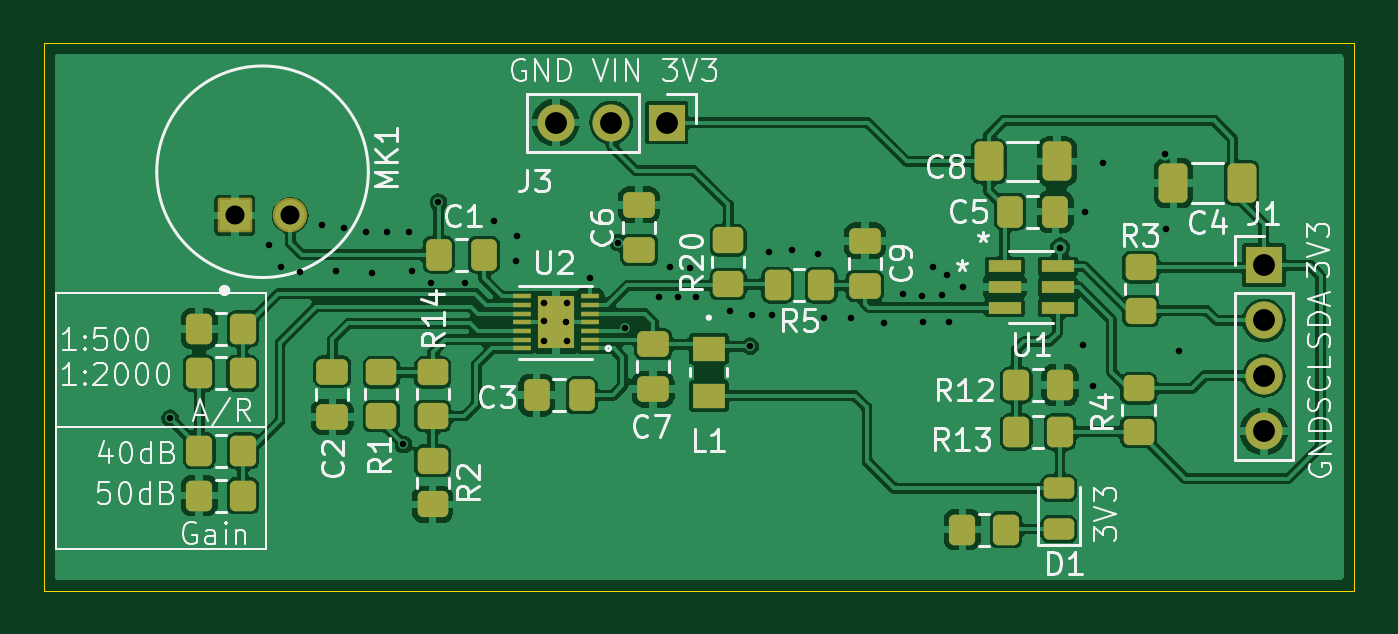
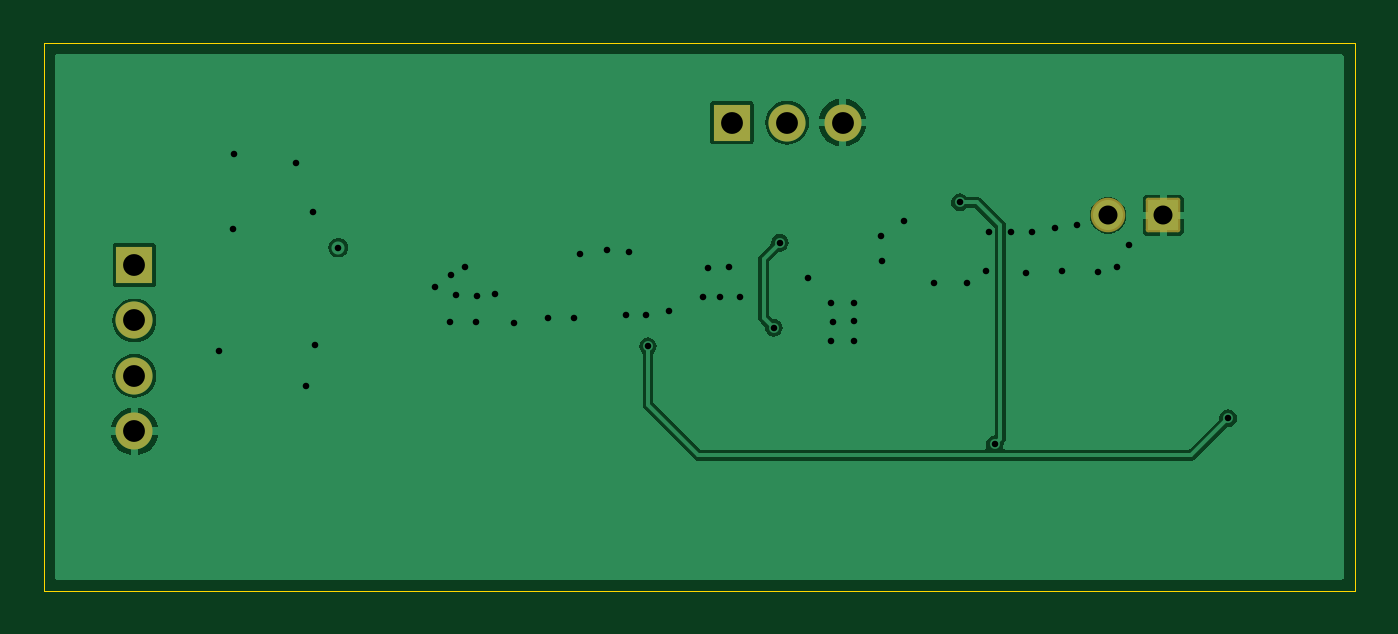
Circuit board: 13 layer files. Board 60.1 x 25.1 mm.
- bottom_copper: Microphone_ADC-B_Cu.gbr (25126 bytes)
- bottom_mask: Microphone_ADC-B_Mask.gbr (1538 bytes)
- paste: Microphone_ADC-B_Paste.gbr (501 bytes)
- bottom_silk: Microphone_ADC-B_Silkscreen.gbr (502 bytes)
- outline: Microphone_ADC-Edge_Cuts.gbr (658 bytes)
- top_copper: Microphone_ADC-F_Cu.gbr (128878 bytes)
- top_mask: Microphone_ADC-F_Mask.gbr (5085 bytes)
- paste: Microphone_ADC-F_Paste.gbr (4593 bytes)
- top_silk: Microphone_ADC-F_Silkscreen.gbr (62201 bytes)
- inner_copper: Microphone_ADC-In1_Cu.gbr (24804 bytes)
- inner_copper: Microphone_ADC-In2_Cu.gbr (24804 bytes)
- drill: Microphone_ADC-NPTH.drl (309 bytes)
- drill: Microphone_ADC-PTH.drl (1556 bytes)

=== bottom_copper: Microphone_ADC-B_Cu.gbr (25126 bytes, source omitted) ===
=== bottom_mask: Microphone_ADC-B_Mask.gbr (1538 bytes, source withheld) ===
=== paste: Microphone_ADC-B_Paste.gbr ===
%TF.GenerationSoftware,KiCad,Pcbnew,8.0.3-8.0.3-0~ubuntu24.04.1*%
%TF.CreationDate,2024-07-26T22:38:26-04:00*%
%TF.ProjectId,Microphone_ADC,4d696372-6f70-4686-9f6e-655f4144432e,rev?*%
%TF.SameCoordinates,Original*%
%TF.FileFunction,Paste,Bot*%
%TF.FilePolarity,Positive*%
%FSLAX46Y46*%
G04 Gerber Fmt 4.6, Leading zero omitted, Abs format (unit mm)*
G04 Created by KiCad (PCBNEW 8.0.3-8.0.3-0~ubuntu24.04.1) date 2024-07-26 22:38:26*
%MOMM*%
%LPD*%
G01*
G04 APERTURE LIST*
G04 APERTURE END LIST*
M02*

=== bottom_silk: Microphone_ADC-B_Silkscreen.gbr ===
%TF.GenerationSoftware,KiCad,Pcbnew,8.0.3-8.0.3-0~ubuntu24.04.1*%
%TF.CreationDate,2024-07-26T22:38:26-04:00*%
%TF.ProjectId,Microphone_ADC,4d696372-6f70-4686-9f6e-655f4144432e,rev?*%
%TF.SameCoordinates,Original*%
%TF.FileFunction,Legend,Bot*%
%TF.FilePolarity,Positive*%
%FSLAX46Y46*%
G04 Gerber Fmt 4.6, Leading zero omitted, Abs format (unit mm)*
G04 Created by KiCad (PCBNEW 8.0.3-8.0.3-0~ubuntu24.04.1) date 2024-07-26 22:38:26*
%MOMM*%
%LPD*%
G01*
G04 APERTURE LIST*
G04 APERTURE END LIST*
M02*

=== outline: Microphone_ADC-Edge_Cuts.gbr ===
%TF.GenerationSoftware,KiCad,Pcbnew,8.0.3-8.0.3-0~ubuntu24.04.1*%
%TF.CreationDate,2024-07-26T22:38:26-04:00*%
%TF.ProjectId,Microphone_ADC,4d696372-6f70-4686-9f6e-655f4144432e,rev?*%
%TF.SameCoordinates,Original*%
%TF.FileFunction,Profile,NP*%
%FSLAX46Y46*%
G04 Gerber Fmt 4.6, Leading zero omitted, Abs format (unit mm)*
G04 Created by KiCad (PCBNEW 8.0.3-8.0.3-0~ubuntu24.04.1) date 2024-07-26 22:38:26*
%MOMM*%
%LPD*%
G01*
G04 APERTURE LIST*
%TA.AperFunction,Profile*%
%ADD10C,0.050000*%
%TD*%
G04 APERTURE END LIST*
D10*
X111550000Y-80450000D02*
X171650000Y-80450000D01*
X171650000Y-105550000D01*
X111550000Y-105550000D01*
X111550000Y-80450000D01*
M02*

=== top_copper: Microphone_ADC-F_Cu.gbr (128878 bytes, source omitted) ===
=== top_mask: Microphone_ADC-F_Mask.gbr ===
%TF.GenerationSoftware,KiCad,Pcbnew,8.0.3-8.0.3-0~ubuntu24.04.1*%
%TF.CreationDate,2024-07-26T22:38:26-04:00*%
%TF.ProjectId,Microphone_ADC,4d696372-6f70-4686-9f6e-655f4144432e,rev?*%
%TF.SameCoordinates,Original*%
%TF.FileFunction,Soldermask,Top*%
%TF.FilePolarity,Negative*%
%FSLAX46Y46*%
G04 Gerber Fmt 4.6, Leading zero omitted, Abs format (unit mm)*
G04 Created by KiCad (PCBNEW 8.0.3-8.0.3-0~ubuntu24.04.1) date 2024-07-26 22:38:26*
%MOMM*%
%LPD*%
G01*
G04 APERTURE LIST*
G04 Aperture macros list*
%AMRoundRect*
0 Rectangle with rounded corners*
0 $1 Rounding radius*
0 $2 $3 $4 $5 $6 $7 $8 $9 X,Y pos of 4 corners*
0 Add a 4 corners polygon primitive as box body*
4,1,4,$2,$3,$4,$5,$6,$7,$8,$9,$2,$3,0*
0 Add four circle primitives for the rounded corners*
1,1,$1+$1,$2,$3*
1,1,$1+$1,$4,$5*
1,1,$1+$1,$6,$7*
1,1,$1+$1,$8,$9*
0 Add four rect primitives between the rounded corners*
20,1,$1+$1,$2,$3,$4,$5,0*
20,1,$1+$1,$4,$5,$6,$7,0*
20,1,$1+$1,$6,$7,$8,$9,0*
20,1,$1+$1,$8,$9,$2,$3,0*%
G04 Aperture macros list end*
%ADD10RoundRect,0.250000X-0.475000X0.337500X-0.475000X-0.337500X0.475000X-0.337500X0.475000X0.337500X0*%
%ADD11RoundRect,0.250000X0.350000X0.450000X-0.350000X0.450000X-0.350000X-0.450000X0.350000X-0.450000X0*%
%ADD12RoundRect,0.250000X0.412500X0.650000X-0.412500X0.650000X-0.412500X-0.650000X0.412500X-0.650000X0*%
%ADD13RoundRect,0.250000X-0.450000X0.350000X-0.450000X-0.350000X0.450000X-0.350000X0.450000X0.350000X0*%
%ADD14RoundRect,0.243750X0.456250X-0.243750X0.456250X0.243750X-0.456250X0.243750X-0.456250X-0.243750X0*%
%ADD15R,1.524000X0.584200*%
%ADD16R,0.812800X0.203200*%
%ADD17R,1.701800X2.387600*%
%ADD18RoundRect,0.250000X-0.337500X-0.475000X0.337500X-0.475000X0.337500X0.475000X-0.337500X0.475000X0*%
%ADD19R,1.500800X1.158800*%
%ADD20R,1.700000X1.700000*%
%ADD21O,1.700000X1.700000*%
%ADD22RoundRect,0.250000X0.475000X-0.337500X0.475000X0.337500X-0.475000X0.337500X-0.475000X-0.337500X0*%
%ADD23RoundRect,0.250000X0.450000X-0.350000X0.450000X0.350000X-0.450000X0.350000X-0.450000X-0.350000X0*%
%ADD24RoundRect,0.102000X-0.689000X0.689000X-0.689000X-0.689000X0.689000X-0.689000X0.689000X0.689000X0*%
%ADD25C,1.582000*%
%ADD26RoundRect,0.250000X0.337500X0.475000X-0.337500X0.475000X-0.337500X-0.475000X0.337500X-0.475000X0*%
%ADD27RoundRect,0.250000X-0.350000X-0.450000X0.350000X-0.450000X0.350000X0.450000X-0.350000X0.450000X0*%
G04 APERTURE END LIST*
D10*
%TO.C,C9*%
X149200000Y-89512500D03*
X149200000Y-91587500D03*
%TD*%
D11*
%TO.C,R5*%
X147200000Y-91550000D03*
X145200000Y-91550000D03*
%TD*%
D12*
%TO.C,C4*%
X166474100Y-86855450D03*
X163349100Y-86855450D03*
%TD*%
D13*
%TO.C,R4*%
X161750000Y-96280000D03*
X161750000Y-98280000D03*
%TD*%
%TO.C,R1*%
X127037500Y-95550000D03*
X127037500Y-97550000D03*
%TD*%
D14*
%TO.C,D1*%
X158100000Y-102730000D03*
X158100000Y-100855000D03*
%TD*%
D10*
%TO.C,C7*%
X139500000Y-94250000D03*
X139500000Y-96325000D03*
%TD*%
D15*
%TO.C,U1*%
X155611600Y-90680000D03*
X155611600Y-91630001D03*
X155611600Y-92580002D03*
X158050000Y-92580002D03*
X158050000Y-91630001D03*
X158050000Y-90680000D03*
%TD*%
D16*
%TO.C,U2*%
X136586300Y-94450000D03*
X136586300Y-94050001D03*
X136586300Y-93649999D03*
X136586300Y-93250000D03*
X136586300Y-92850001D03*
X136586300Y-92449999D03*
X136586300Y-92050000D03*
X133487500Y-92050000D03*
X133487500Y-92449999D03*
X133487500Y-92850001D03*
X133487500Y-93250000D03*
X133487500Y-93649999D03*
X133487500Y-94050001D03*
X133487500Y-94450000D03*
D17*
X135036900Y-93250000D03*
%TD*%
D18*
%TO.C,C5*%
X155862500Y-88180000D03*
X157937500Y-88180000D03*
%TD*%
D13*
%TO.C,R2*%
X129387500Y-99600000D03*
X129387500Y-101600000D03*
%TD*%
D11*
%TO.C,R13*%
X158150000Y-98280000D03*
X156150000Y-98280000D03*
%TD*%
D19*
%TO.C,L1*%
X142050000Y-94458100D03*
X142050000Y-96616900D03*
%TD*%
D20*
%TO.C,J3*%
X140112500Y-84100000D03*
D21*
X137572500Y-84100000D03*
X135032500Y-84100000D03*
%TD*%
D22*
%TO.C,C6*%
X138850000Y-89937500D03*
X138850000Y-87862500D03*
%TD*%
D23*
%TO.C,R14*%
X129387500Y-97550000D03*
X129387500Y-95550000D03*
%TD*%
D24*
%TO.C,MK1*%
X120317500Y-88350000D03*
D25*
X122857500Y-88350000D03*
%TD*%
D11*
%TO.C,R15*%
X120687500Y-101200000D03*
X118687500Y-101200000D03*
%TD*%
D26*
%TO.C,C3*%
X136225000Y-96600000D03*
X134150000Y-96600000D03*
%TD*%
D12*
%TO.C,C8*%
X158012500Y-85880000D03*
X154887500Y-85880000D03*
%TD*%
D26*
%TO.C,C1*%
X131737500Y-90150000D03*
X129662500Y-90150000D03*
%TD*%
D27*
%TO.C,R11*%
X153674100Y-102755450D03*
X155674100Y-102755450D03*
%TD*%
D23*
%TO.C,R20*%
X142937500Y-91500000D03*
X142937500Y-89500000D03*
%TD*%
D11*
%TO.C,R17*%
X120687500Y-93550000D03*
X118687500Y-93550000D03*
%TD*%
D27*
%TO.C,R16*%
X118687500Y-99150000D03*
X120687500Y-99150000D03*
%TD*%
D10*
%TO.C,C2*%
X124787500Y-95512500D03*
X124787500Y-97587500D03*
%TD*%
D27*
%TO.C,R12*%
X156150000Y-96130000D03*
X158150000Y-96130000D03*
%TD*%
D23*
%TO.C,R3*%
X161850000Y-92730000D03*
X161850000Y-90730000D03*
%TD*%
D20*
%TO.C,J1*%
X167500000Y-90630000D03*
D21*
X167500000Y-93170000D03*
X167500000Y-95710000D03*
X167500000Y-98250000D03*
%TD*%
D27*
%TO.C,R18*%
X118668700Y-95591400D03*
X120668700Y-95591400D03*
%TD*%
M02*

=== paste: Microphone_ADC-F_Paste.gbr ===
%TF.GenerationSoftware,KiCad,Pcbnew,8.0.3-8.0.3-0~ubuntu24.04.1*%
%TF.CreationDate,2024-07-26T22:38:26-04:00*%
%TF.ProjectId,Microphone_ADC,4d696372-6f70-4686-9f6e-655f4144432e,rev?*%
%TF.SameCoordinates,Original*%
%TF.FileFunction,Paste,Top*%
%TF.FilePolarity,Positive*%
%FSLAX46Y46*%
G04 Gerber Fmt 4.6, Leading zero omitted, Abs format (unit mm)*
G04 Created by KiCad (PCBNEW 8.0.3-8.0.3-0~ubuntu24.04.1) date 2024-07-26 22:38:26*
%MOMM*%
%LPD*%
G01*
G04 APERTURE LIST*
G04 Aperture macros list*
%AMRoundRect*
0 Rectangle with rounded corners*
0 $1 Rounding radius*
0 $2 $3 $4 $5 $6 $7 $8 $9 X,Y pos of 4 corners*
0 Add a 4 corners polygon primitive as box body*
4,1,4,$2,$3,$4,$5,$6,$7,$8,$9,$2,$3,0*
0 Add four circle primitives for the rounded corners*
1,1,$1+$1,$2,$3*
1,1,$1+$1,$4,$5*
1,1,$1+$1,$6,$7*
1,1,$1+$1,$8,$9*
0 Add four rect primitives between the rounded corners*
20,1,$1+$1,$2,$3,$4,$5,0*
20,1,$1+$1,$4,$5,$6,$7,0*
20,1,$1+$1,$6,$7,$8,$9,0*
20,1,$1+$1,$8,$9,$2,$3,0*%
G04 Aperture macros list end*
%ADD10RoundRect,0.250000X-0.475000X0.337500X-0.475000X-0.337500X0.475000X-0.337500X0.475000X0.337500X0*%
%ADD11RoundRect,0.250000X0.350000X0.450000X-0.350000X0.450000X-0.350000X-0.450000X0.350000X-0.450000X0*%
%ADD12RoundRect,0.250000X0.412500X0.650000X-0.412500X0.650000X-0.412500X-0.650000X0.412500X-0.650000X0*%
%ADD13RoundRect,0.250000X-0.450000X0.350000X-0.450000X-0.350000X0.450000X-0.350000X0.450000X0.350000X0*%
%ADD14RoundRect,0.243750X0.456250X-0.243750X0.456250X0.243750X-0.456250X0.243750X-0.456250X-0.243750X0*%
%ADD15R,1.524000X0.584200*%
%ADD16R,0.812800X0.203200*%
%ADD17R,1.701800X2.387600*%
%ADD18RoundRect,0.250000X-0.337500X-0.475000X0.337500X-0.475000X0.337500X0.475000X-0.337500X0.475000X0*%
%ADD19R,1.500800X1.158800*%
%ADD20RoundRect,0.250000X0.475000X-0.337500X0.475000X0.337500X-0.475000X0.337500X-0.475000X-0.337500X0*%
%ADD21RoundRect,0.250000X0.450000X-0.350000X0.450000X0.350000X-0.450000X0.350000X-0.450000X-0.350000X0*%
%ADD22RoundRect,0.250000X0.337500X0.475000X-0.337500X0.475000X-0.337500X-0.475000X0.337500X-0.475000X0*%
%ADD23RoundRect,0.250000X-0.350000X-0.450000X0.350000X-0.450000X0.350000X0.450000X-0.350000X0.450000X0*%
G04 APERTURE END LIST*
D10*
%TO.C,C9*%
X149200000Y-89512500D03*
X149200000Y-91587500D03*
%TD*%
D11*
%TO.C,R5*%
X147200000Y-91550000D03*
X145200000Y-91550000D03*
%TD*%
D12*
%TO.C,C4*%
X166474100Y-86855450D03*
X163349100Y-86855450D03*
%TD*%
D13*
%TO.C,R4*%
X161750000Y-96280000D03*
X161750000Y-98280000D03*
%TD*%
%TO.C,R1*%
X127037500Y-95550000D03*
X127037500Y-97550000D03*
%TD*%
D14*
%TO.C,D1*%
X158100000Y-102730000D03*
X158100000Y-100855000D03*
%TD*%
D10*
%TO.C,C7*%
X139500000Y-94250000D03*
X139500000Y-96325000D03*
%TD*%
D15*
%TO.C,U1*%
X155611600Y-90680000D03*
X155611600Y-91630001D03*
X155611600Y-92580002D03*
X158050000Y-92580002D03*
X158050000Y-91630001D03*
X158050000Y-90680000D03*
%TD*%
D16*
%TO.C,U2*%
X136586300Y-94450000D03*
X136586300Y-94050001D03*
X136586300Y-93649999D03*
X136586300Y-93250000D03*
X136586300Y-92850001D03*
X136586300Y-92449999D03*
X136586300Y-92050000D03*
X133487500Y-92050000D03*
X133487500Y-92449999D03*
X133487500Y-92850001D03*
X133487500Y-93250000D03*
X133487500Y-93649999D03*
X133487500Y-94050001D03*
X133487500Y-94450000D03*
D17*
X135036900Y-93250000D03*
%TD*%
D18*
%TO.C,C5*%
X155862500Y-88180000D03*
X157937500Y-88180000D03*
%TD*%
D13*
%TO.C,R2*%
X129387500Y-99600000D03*
X129387500Y-101600000D03*
%TD*%
D11*
%TO.C,R13*%
X158150000Y-98280000D03*
X156150000Y-98280000D03*
%TD*%
D19*
%TO.C,L1*%
X142050000Y-94458100D03*
X142050000Y-96616900D03*
%TD*%
D20*
%TO.C,C6*%
X138850000Y-89937500D03*
X138850000Y-87862500D03*
%TD*%
D21*
%TO.C,R14*%
X129387500Y-97550000D03*
X129387500Y-95550000D03*
%TD*%
D11*
%TO.C,R15*%
X120687500Y-101200000D03*
X118687500Y-101200000D03*
%TD*%
D22*
%TO.C,C3*%
X136225000Y-96600000D03*
X134150000Y-96600000D03*
%TD*%
D12*
%TO.C,C8*%
X158012500Y-85880000D03*
X154887500Y-85880000D03*
%TD*%
D22*
%TO.C,C1*%
X131737500Y-90150000D03*
X129662500Y-90150000D03*
%TD*%
D23*
%TO.C,R11*%
X153674100Y-102755450D03*
X155674100Y-102755450D03*
%TD*%
D21*
%TO.C,R20*%
X142937500Y-91500000D03*
X142937500Y-89500000D03*
%TD*%
D11*
%TO.C,R17*%
X120687500Y-93550000D03*
X118687500Y-93550000D03*
%TD*%
D23*
%TO.C,R16*%
X118687500Y-99150000D03*
X120687500Y-99150000D03*
%TD*%
D10*
%TO.C,C2*%
X124787500Y-95512500D03*
X124787500Y-97587500D03*
%TD*%
D23*
%TO.C,R12*%
X156150000Y-96130000D03*
X158150000Y-96130000D03*
%TD*%
D21*
%TO.C,R3*%
X161850000Y-92730000D03*
X161850000Y-90730000D03*
%TD*%
D23*
%TO.C,R18*%
X118668700Y-95591400D03*
X120668700Y-95591400D03*
%TD*%
M02*

=== top_silk: Microphone_ADC-F_Silkscreen.gbr (62201 bytes, source omitted) ===
=== inner_copper: Microphone_ADC-In1_Cu.gbr (24804 bytes, source omitted) ===
=== inner_copper: Microphone_ADC-In2_Cu.gbr (24804 bytes, source omitted) ===
=== drill: Microphone_ADC-NPTH.drl ===
M48
; DRILL file {KiCad 8.0.3-8.0.3-0~ubuntu24.04.1} date 2024-07-26T22:38:19-0400
; FORMAT={-:-/ absolute / inch / decimal}
; #@! TF.CreationDate,2024-07-26T22:38:19-04:00
; #@! TF.GenerationSoftware,Kicad,Pcbnew,8.0.3-8.0.3-0~ubuntu24.04.1
; #@! TF.FileFunction,NonPlated,1,4,NPTH
FMAT,2
INCH
%
G90
G05
M30

=== drill: Microphone_ADC-PTH.drl ===
M48
; DRILL file {KiCad 8.0.3-8.0.3-0~ubuntu24.04.1} date 2024-07-26T22:38:19-0400
; FORMAT={-:-/ absolute / inch / decimal}
; #@! TF.CreationDate,2024-07-26T22:38:19-04:00
; #@! TF.GenerationSoftware,Kicad,Pcbnew,8.0.3-8.0.3-0~ubuntu24.04.1
; #@! TF.FileFunction,Plated,1,4,PTH
FMAT,2
INCH
; #@! TA.AperFunction,Plated,PTH,ViaDrill
T1C0.0118
; #@! TA.AperFunction,Plated,PTH,ComponentDrill
T2C0.0343
; #@! TA.AperFunction,Plated,PTH,ComponentDrill
T3C0.0394
%
G90
G05
T1
X4.6201Y-3.8445
X4.7992Y-3.5315
X4.8209Y-3.5709
X4.8543Y-3.5807
X4.8937Y-3.4961
X4.9193Y-3.5787
X4.9331Y-3.502
X4.9744Y-3.5079
X4.9843Y-3.5827
X5.0118Y-3.5079
X5.0413Y-3.8917
X5.0512Y-3.5079
X5.0571Y-3.5787
X5.091Y-3.6007
X5.1043Y-3.4547
X5.1516Y-3.6004
X5.2047Y-3.4882
X5.2441Y-3.561
X5.2461Y-3.5157
X5.2948Y-3.6358
X5.2948Y-3.6693
X5.2948Y-3.7047
X5.3342Y-3.6713
X5.3361Y-3.6358
X5.3361Y-3.7047
X5.378Y-3.5906
X5.4291Y-3.5276
X5.4405Y-3.6811
X5.502Y-3.626
X5.5217Y-3.5709
X5.5374Y-3.626
X5.5591Y-3.5728
X5.5689Y-3.626
X5.6299Y-3.6516
X5.6673Y-3.7146
X5.6713Y-3.6575
X5.7008Y-3.5453
X5.7067Y-3.6575
X5.7421Y-3.5413
X5.7894Y-3.5472
X5.8012Y-3.6634
X5.8484Y-3.6634
X5.9094Y-3.6732
X5.9429Y-3.6201
X5.9764Y-3.624
X5.9783Y-3.6713
X5.997Y-3.5711
X6.0138Y-3.622
X6.0226Y-3.5868
X6.0256Y-3.6713
X6.0521Y-3.6085
X6.2264Y-3.5366
X6.2677Y-3.7118
X6.2717Y-3.4717
X6.2854Y-3.7866
X6.3031Y-3.3831
X6.4154Y-3.3673
X6.4173Y-3.5031
X6.4409Y-3.7236
T2
X4.7369Y-3.4783
X4.8369Y-3.4783
T3
X5.3162Y-3.311
X5.4162Y-3.311
X5.5162Y-3.311
X6.5945Y-3.5681
X6.5945Y-3.6681
X6.5945Y-3.7681
X6.5945Y-3.8681
M30

